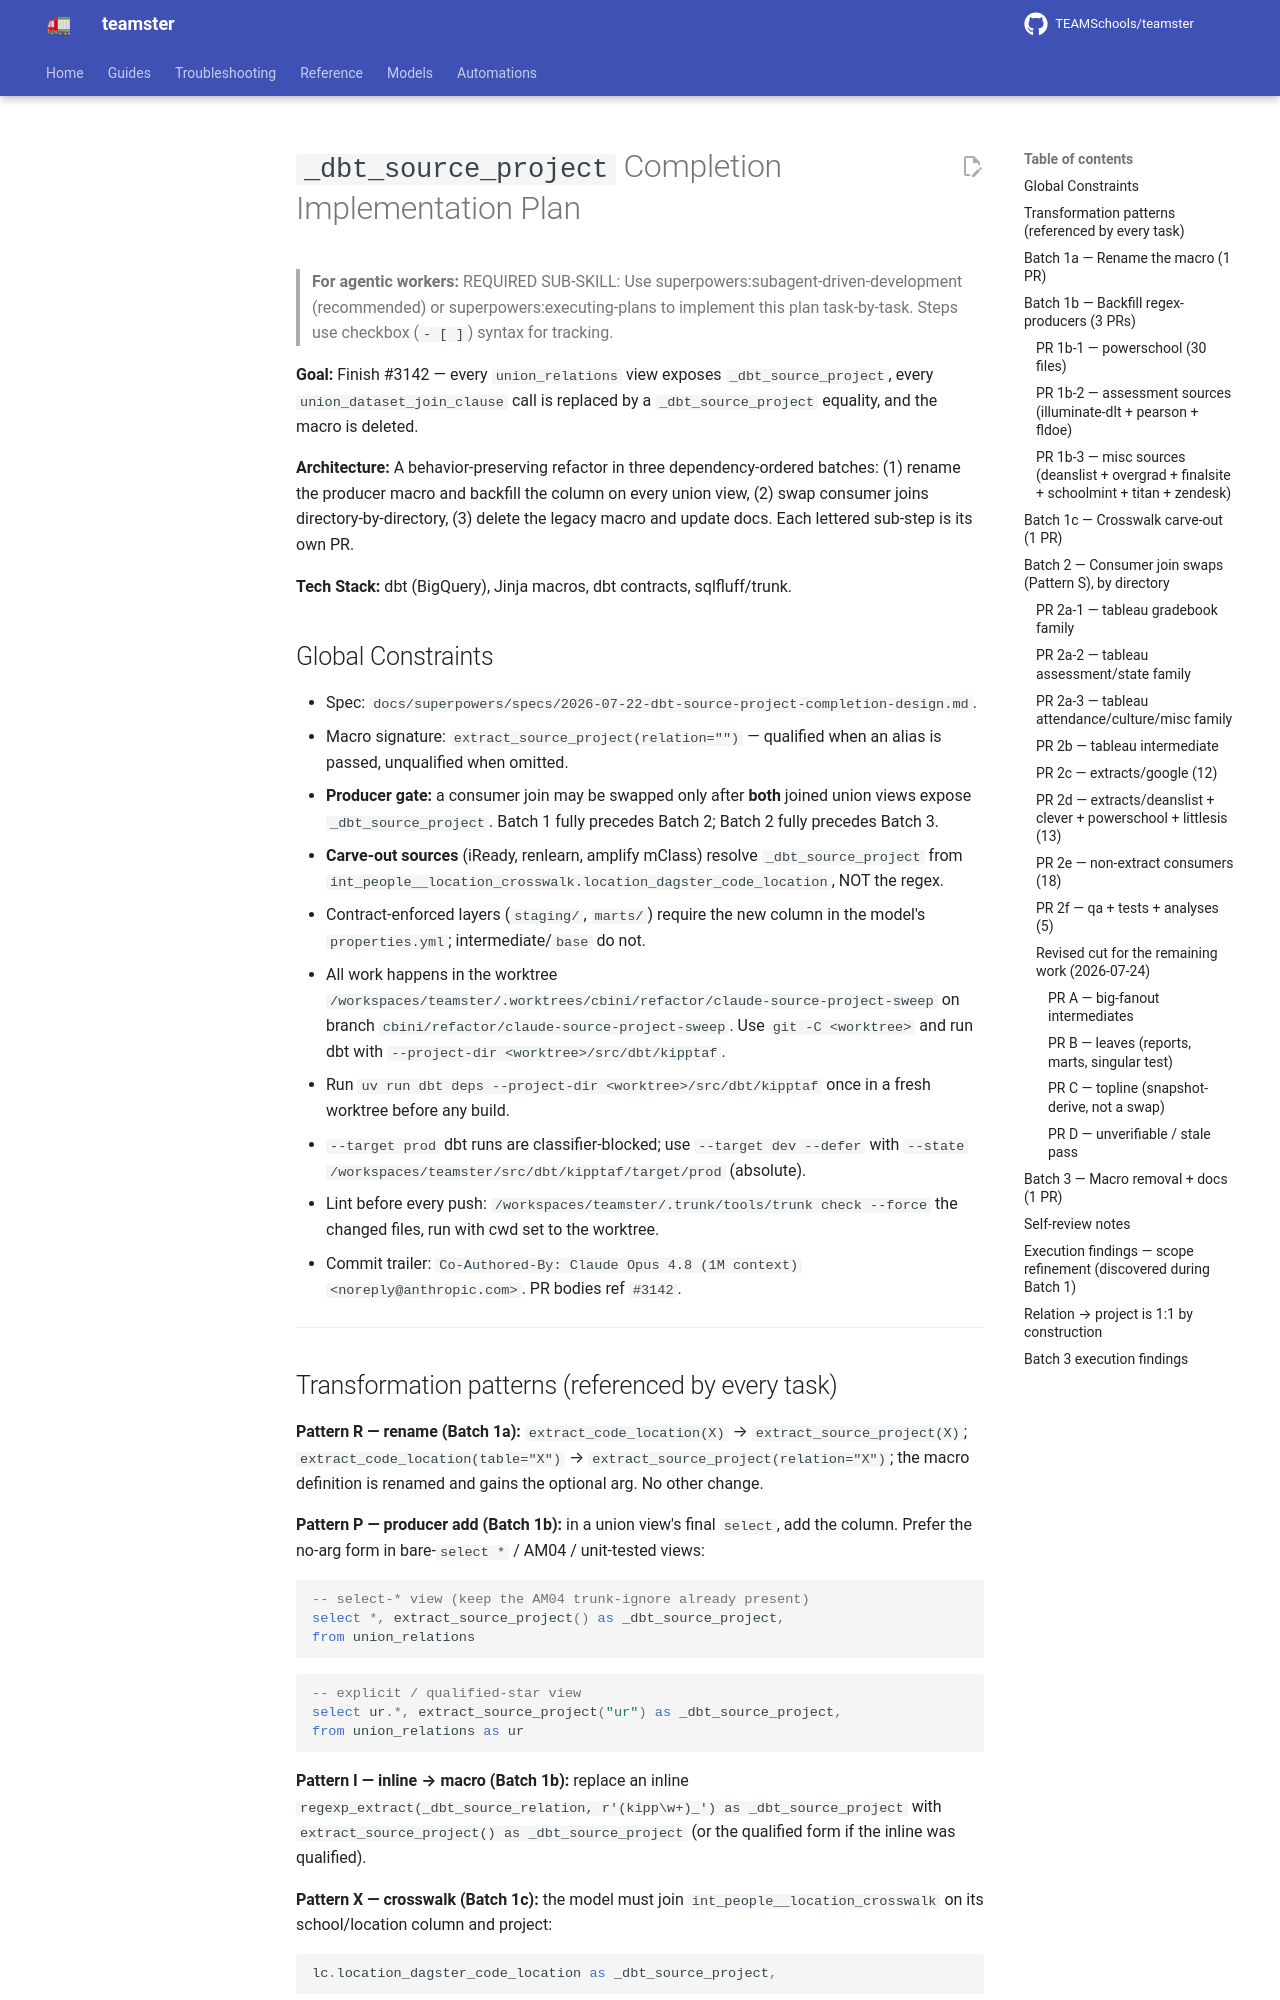

repository: TEAMSchools/teamster · page: superpowers/plans/2026-07-22-dbt-source-project-completion/index.html · generator: mkdocs

# `_dbt_source_project` Completion Implementation Plan

> **For agentic workers:** REQUIRED SUB-SKILL: Use
> superpowers:subagent-driven-development (recommended) or
> superpowers:executing-plans to implement this plan task-by-task. Steps use
> checkbox (`- [ ]`) syntax for tracking.

**Goal:** Finish #3142 — every `union_relations` view exposes
`_dbt_source_project`, every `union_dataset_join_clause` call is replaced by a
`_dbt_source_project` equality, and the macro is deleted.

**Architecture:** A behavior-preserving refactor in three dependency-ordered
batches: (1) rename the producer macro and backfill the column on every union
view, (2) swap consumer joins directory-by-directory, (3) delete the legacy
macro and update docs. Each lettered sub-step is its own PR.

**Tech Stack:** dbt (BigQuery), Jinja macros, dbt contracts, sqlfluff/trunk.

## Global Constraints

- Spec:
  `docs/superpowers/specs/2026-07-22-dbt-source-project-completion-design.md`.
- Macro signature: `extract_source_project(relation="")` — qualified when an
  alias is passed, unqualified when omitted.
- **Producer gate:** a consumer join may be swapped only after **both** joined
  union views expose `_dbt_source_project`. Batch 1 fully precedes Batch 2;
  Batch 2 fully precedes Batch 3.
- **Carve-out sources** (iReady, renlearn, amplify mClass) resolve
  `_dbt_source_project` from
  `int_people__location_crosswalk.location_dagster_code_location`, NOT the
  regex.
- Contract-enforced layers (`staging/`, `marts/`) require the new column in the
  model's `properties.yml`; intermediate/`base` do not.
- All work happens in the worktree
  `/workspaces/teamster/.worktrees/cbini/refactor/claude-source-project-sweep`
  on branch `cbini/refactor/claude-source-project-sweep`. Use
  `git -C <worktree>` and run dbt with
  `--project-dir <worktree>/src/dbt/kipptaf`.
- Run `uv run dbt deps --project-dir <worktree>/src/dbt/kipptaf` once in a fresh
  worktree before any build.
- `--target prod` dbt runs are classifier-blocked; use `--target dev --defer`
  with `--state /workspaces/teamster/src/dbt/kipptaf/target/prod` (absolute).
- Lint before every push:
  `/workspaces/teamster/.trunk/tools/trunk check --force` the changed files, run
  with cwd set to the worktree.
- Commit trailer:
  `Co-Authored-By: Claude Opus 4.8 (1M context) <noreply@anthropic.com>`. PR
  bodies ref `#3142`.

---
